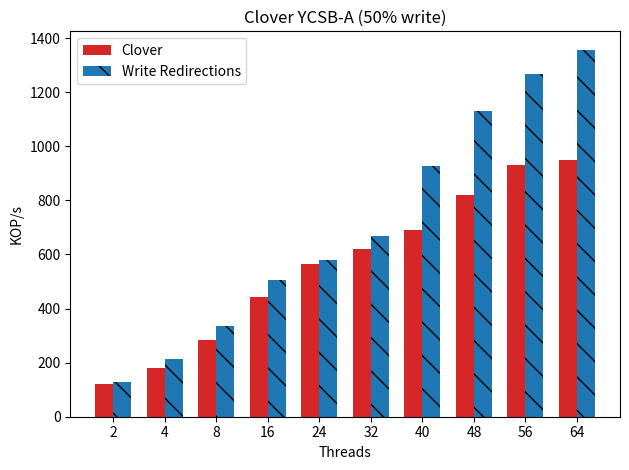

Here is the Python script that generated this plot:

import matplotlib
import matplotlib.pyplot as plt
import numpy as np


#labels = ['1', '2', '4', '8', '16', '24','32']


labels =  [ '2', '4', '8', '16', '24','32', '40', '48', '56', '64']

def div_thousand (list):
    return [val /1000.0 for val in list]


#write_control_means = [74722.000000,133416.500000,224747.625000,355556.937500,510859.406250,316737.500000 ]
#default_means = [ 75163.101562 ,132205.703125,213194.703125,310103.218750,375318.468750,268242.000000 ]

#write_control_means = [77031.304688,137126.500000,230549.000000,362185.093750,521816.218750,590724.312500,623618.875000 ]
#default_means =       [77381.898438,136436.796875,220190.312500,315904.593750,389877.093750,373037.000000,366878.687500 ]


write_control_means = [127467,214218,334756,505495,580000,667506,926461,1131579,1266245,1356873]
default_means = [119493,181330,282863,443276,565054,618635,689105,819009,930301,949238]

write_control_means=div_thousand(write_control_means)
default_means = div_thousand(default_means)



x = np.arange(len(labels))  # the label locations
width = 0.35  # the width of the bars

fig, ax = plt.subplots()
rects2 = ax.bar(x - width/2, default_means, width, label='Clover',
        color='tab:red')
rects1 = ax.bar(x + width/2, write_control_means, width, label='Write Redirections', color='tab:blue', hatch='\\')


# Add some text for labels, title and custom x-axis tick labels, etc.
ax.set_ylabel('KOP/s')
ax.set_title('Clover YCSB-A (50% write)')
ax.set_xticks(x)
ax.set_xticklabels(labels)
ax.set_xlabel("Threads");
ax.legend()


def autolabel(rects):
    """Attach a text label above each bar in *rects*, displaying its height."""
    for rect in rects:
        height = rect.get_height()
        ax.annotate('{}'.format(height),
                    xy=(rect.get_x() + rect.get_width() / 2, height),
                    xytext=(0, 3),  # 3 points vertical offset
                    textcoords="offset points",
                    ha='center', va='bottom')


#autolabel(rects1)
#autolabel(rects2)

fig.tight_layout()
plt.savefig("throughput.pdf")
plt.show()
